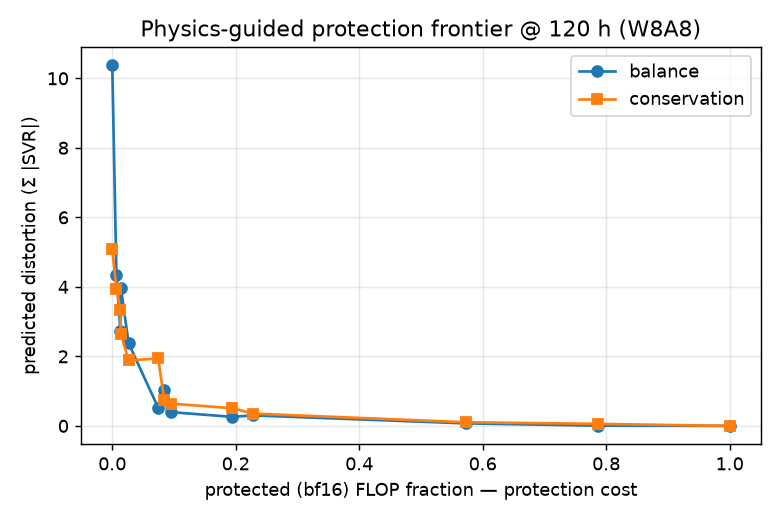

The file beside this chart, header and first rows:
protected_flop_fraction, int8_flop_fraction, balance, conservation, protected
0.0001, 0.9999, 10.38, 5.087, decoder_heads
0.0068, 0.9932, 4.345, 3.947, decoder_io|decoder_heads
0.0133, 0.9867, 2.74, 3.334, encoder_io|decoder_io|decoder_heads|cond…
0.0141, 0.9859, 3.964, 2.638, enc0_attn|decoder_io|decoder_heads|cond_…
0.0266, 0.9734, 2.375, 1.882, encoder_io|enc0_attn|downsample|decoder_…
0.0745, 0.9255, 0.5225, 1.944, encoder_io|enc0_mlp|enc1_attn|downsample…
0.0845, 0.9155, 1.035, 0.7322, encoder_io|enc0_attn|enc1_attn|downsampl…
0.0945, 0.9055, 0.3974, 0.6426, encoder_io|enc0_attn|enc0_mlp|enc1_attn|…
0.1947, 0.8053, 0.2603, 0.5083, encoder_io|enc0_attn|enc0_mlp|enc1_attn|…
0.2282, 0.7718, 0.3027, 0.3538, encoder_io|enc0_attn|enc0_mlp|enc1_attn|…
0.5723, 0.4277, 0.0730, 0.1060, encoder_io|enc0_attn|enc0_mlp|enc1_attn|…
0.7862, 0.2138, 0.0077, 0.0585, encoder_io|enc0_attn|enc0_mlp|enc1_attn|…
1, 0.0000, 0.0000, 0.0000, encoder_io|enc0_attn|enc0_mlp|enc1_attn|…
